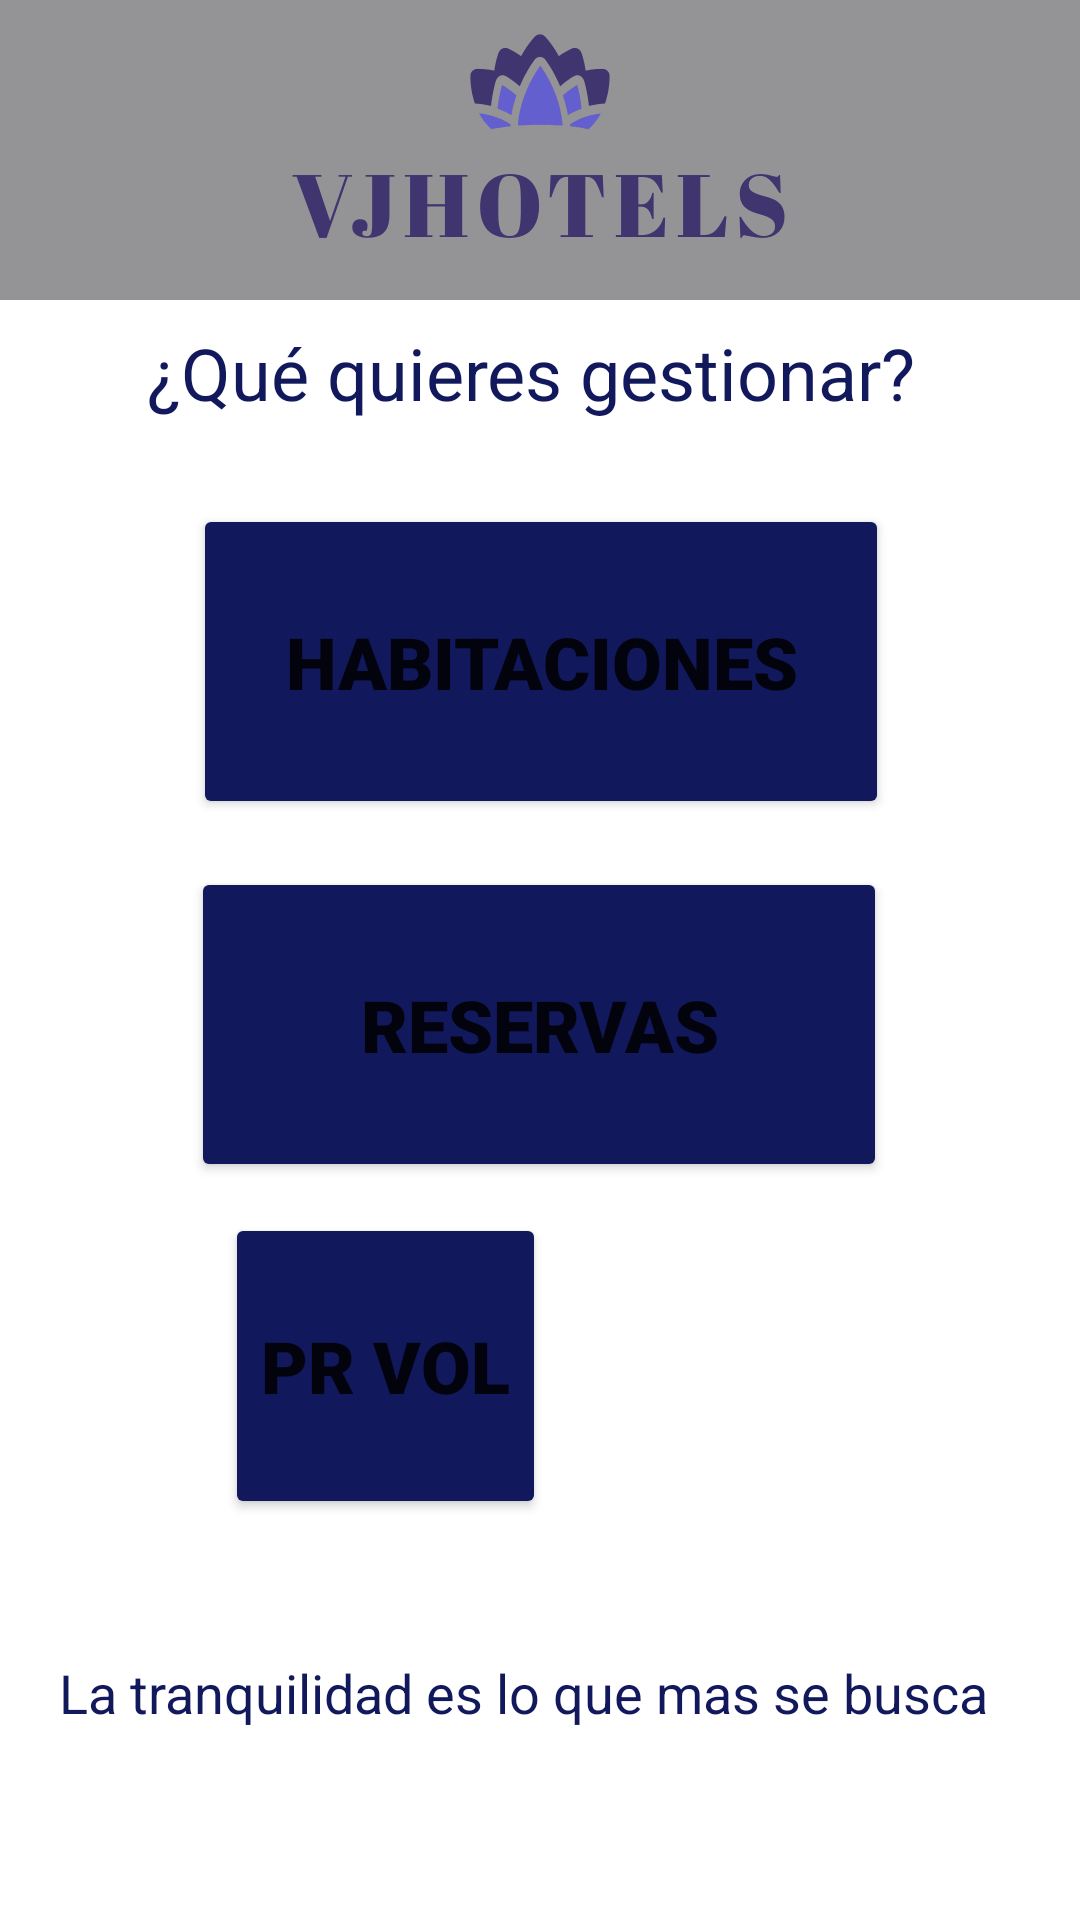

The Android layout XML behind this screen, and the referenced resources:
<!-- AndroidManifest.xml: application theme Theme.hotelRural -->
<!-- res/layout/home.xml -->
<?xml version="1.0" encoding="utf-8"?>
<androidx.constraintlayout.widget.ConstraintLayout xmlns:android="http://schemas.android.com/apk/res/android"
    xmlns:app="http://schemas.android.com/apk/res-auto"
    xmlns:tools="http://schemas.android.com/tools"
    android:layout_width="match_parent"
    android:layout_height="match_parent">

    <LinearLayout
        android:id="@+id/linearLayout"
        android:layout_width="match_parent"
        android:layout_height="wrap_content"
        android:orientation="horizontal"
        app:layout_constraintTop_toTopOf="parent">

        <com.google.android.material.navigation.NavigationView
            android:layout_width="match_parent"
            android:layout_height="100dp"
            android:background="#949497">

            <ImageView
                android:id="@+id/imageView"
                android:layout_width="500dp"
                android:layout_height="200dp"
                android:layout_gravity="center"
                android:layout_marginTop="20px"
                app:srcCompat="@drawable/logo_transparent" />
        </com.google.android.material.navigation.NavigationView>
    </LinearLayout>

    <Button
        android:id="@+id/button_hab"
        android:layout_width="232dp"
        android:layout_height="105dp"
        android:layout_marginTop="68dp"
        android:backgroundTint="#11185B"
        android:fontFamily="sans-serif-black"
        android:text="HABITACIONES"
        android:textSize="24sp"
        app:cornerRadius="15dp"
        app:layout_constraintEnd_toEndOf="parent"
        app:layout_constraintHorizontal_bias="0.502"
        app:layout_constraintStart_toStartOf="parent"
        app:layout_constraintTop_toBottomOf="@+id/linearLayout"
        app:strokeColor="#000000"
        app:strokeWidth="3dp" />

    <Button
        android:id="@+id/button_res"
        android:layout_width="232dp"
        android:layout_height="105dp"
        android:layout_marginTop="16dp"
        android:backgroundTint="#11185B"
        android:fontFamily="sans-serif-black"
        android:text="RESERVAS"
        android:textSize="24sp"
        app:cornerRadius="15dp"
        app:layout_constraintEnd_toEndOf="parent"
        app:layout_constraintHorizontal_bias="0.497"
        app:layout_constraintStart_toStartOf="parent"
        app:layout_constraintTop_toBottomOf="@+id/button_hab"
        app:strokeColor="#000000"
        app:strokeWidth="3dp" />

    <Button
        android:id="@+id/button_pVol"
        android:layout_width="107dp"
        android:layout_height="102dp"
        android:backgroundTint="#11185B"
        android:fontFamily="sans-serif-black"
        android:text="PR VOL"
        android:textSize="24sp"
        app:cornerRadius="15dp"
        app:layout_constraintBottom_toBottomOf="parent"
        app:layout_constraintEnd_toEndOf="parent"
        app:layout_constraintHorizontal_bias="0.296"
        app:layout_constraintStart_toStartOf="parent"
        app:layout_constraintTop_toBottomOf="@+id/button_res"
        app:layout_constraintVertical_bias="0.071"
        app:strokeColor="#000000"
        app:strokeWidth="3dp" />

    <TextView
        android:id="@+id/textCelda"
        android:layout_width="262dp"
        android:layout_height="42dp"
        android:text="¿Qué quieres gestionar?"
        android:textColor="#11185B"
        android:textSize="24sp"
        app:layout_constraintBottom_toTopOf="@+id/button_hab"
        app:layout_constraintEnd_toEndOf="parent"
        app:layout_constraintStart_toStartOf="parent"
        app:layout_constraintTop_toBottomOf="@+id/linearLayout"
        app:layout_constraintVertical_bias="0.311" />

    <TextView
        android:id="@+id/textView2"
        android:layout_width="320dp"
        android:layout_height="28dp"
        android:text="La tranquilidad es lo que mas se busca"
        android:textColor="#11185B"
        android:textSize="18sp"
        app:layout_constraintBottom_toBottomOf="parent"
        app:layout_constraintEnd_toEndOf="parent"
        app:layout_constraintHorizontal_bias="0.494"
        app:layout_constraintStart_toStartOf="parent"
        app:layout_constraintTop_toBottomOf="@+id/button_res"
        app:layout_constraintVertical_bias="0.725" />

</androidx.constraintlayout.widget.ConstraintLayout>
<!-- resources referenced by this layout -->
<resources>
  <!-- drawable logo_transparent: png bitmap (drawable, 8464 bytes) -->
  <style name="Theme.hotelRural" parent="Theme.MaterialComponents.DayNight.NoActionBar">
          
          <item name="colorPrimary">@color/purple_500</item>
          <item name="colorPrimaryVariant">@color/purple_700</item>
          <item name="colorOnPrimary">@color/white</item>
          
          <item name="colorSecondary">@color/teal_200</item>
          <item name="colorSecondaryVariant">@color/teal_700</item>
          <item name="colorOnSecondary">@color/black</item>
          
          <item name="android:statusBarColor" tools:targetApi="l">?attr/colorPrimaryVariant</item>
          
      </style>
  <!-- not gathered from this repository: default colours our renderer supplied (Android Studio template values) -->
  <color name="purple_500">#FF6200EE</color>
  <color name="purple_700">#FF3700B3</color>
  <color name="teal_200">#FF03DAC5</color>
  <color name="teal_700">#FF018786</color>
  <color name="black">#FF000000</color>
  <color name="white">#FFFFFFFF</color>
</resources>
